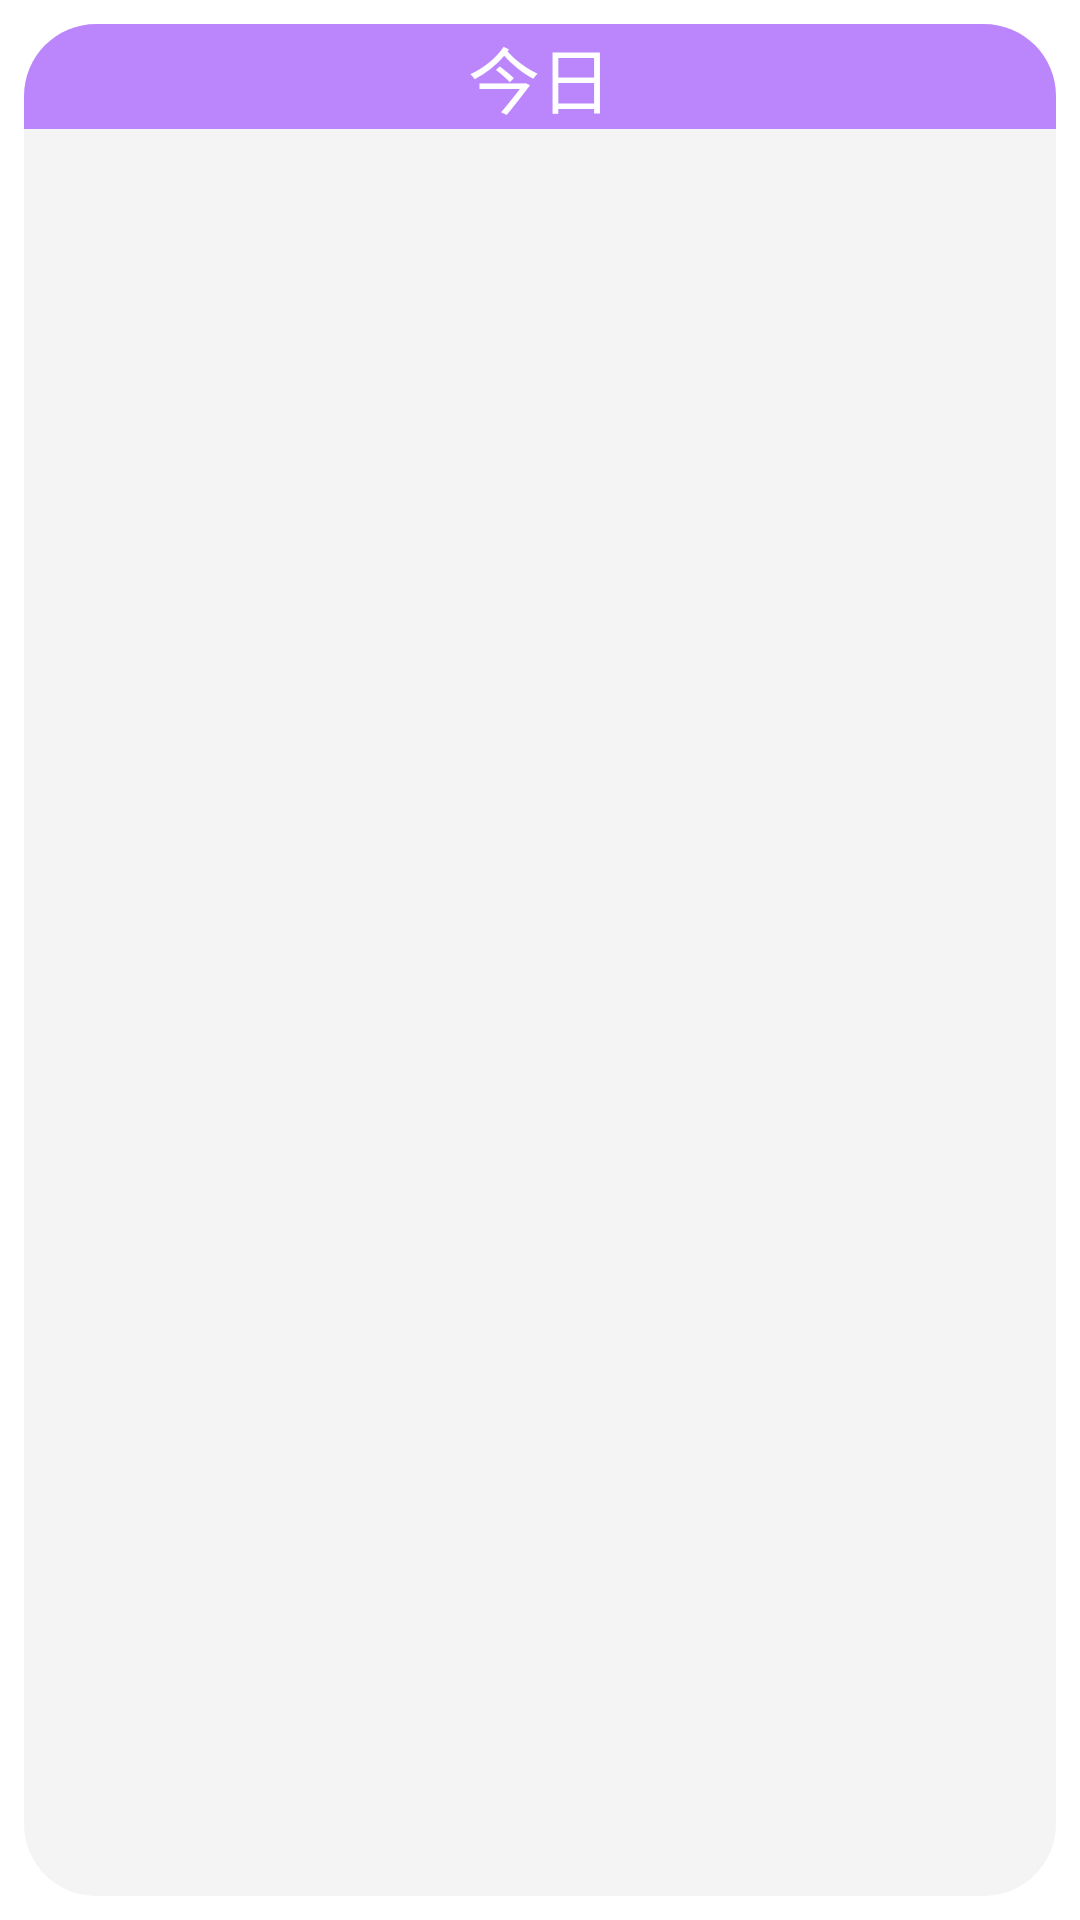

Write the Android layout XML for this screen, with the resource values it uses.
<!-- AndroidManifest.xml: application theme Theme.Animate -->
<!-- res/layout/widget.xml -->
<?xml version="1.0" encoding="utf-8"?>
<LinearLayout xmlns:android="http://schemas.android.com/apk/res/android"
    android:layout_width="match_parent"
    android:layout_height="match_parent"
    android:background="@drawable/radius"
    android:orientation="vertical"
    android:padding="8dp">

    <TextView
        android:id="@+id/tv_widget"
        android:layout_width="match_parent"
        android:layout_height="wrap_content"
        android:background="@drawable/radius_top"
        android:gravity="center"
        android:text="@string/today"
        android:textColor="@color/today_item_tv_already_seen"
        android:textSize="24sp" />

    <ListView
        android:id="@+id/lv_widget"
        android:layout_width="match_parent"
        android:layout_height="match_parent"
        android:background="@drawable/radius_bottom"
        android:divider="@null" />

</LinearLayout>
<!-- resources referenced by this layout -->
<resources>
  <color name="today_item_tv_already_seen">@color/white</color>
  <!-- drawable radius (drawable) -->
  <?xml version="1.0" encoding="utf-8"?>
  <shape xmlns:android="http://schemas.android.com/apk/res/android"
      android:shape="rectangle">
  
      <corners
          android:bottomLeftRadius="@dimen/bottomLeft"
          android:bottomRightRadius="@dimen/bottomRight"
          android:topLeftRadius="@dimen/topLeft"
          android:topRightRadius="@dimen/topRight" />
      <solid android:color="@color/white" />
  </shape>
  <!-- drawable radius_bottom (drawable) -->
  <?xml version="1.0" encoding="utf-8"?>
  <shape xmlns:android="http://schemas.android.com/apk/res/android"
      android:shape="rectangle">
  
      <corners
          android:bottomLeftRadius="@dimen/bottomLeft"
          android:bottomRightRadius="@dimen/bottomRight" />
      <solid android:color="@color/grey700" />
  </shape>
  <!-- drawable radius_top (drawable) -->
  <?xml version="1.0" encoding="utf-8"?>
  <shape xmlns:android="http://schemas.android.com/apk/res/android"
      android:shape="rectangle">
  
      <corners
          android:topLeftRadius="@dimen/topLeft"
          android:topRightRadius="@dimen/topRight" />
      <solid android:color="@color/widget_title_bg" />
  </shape>
  <string name="today">今日</string>
  <style name="Theme.Animate" parent="Theme.MaterialComponents.DayNight.DarkActionBar">
          
          <item name="colorPrimary">@color/purple_500</item>
          <item name="colorPrimaryVariant">@color/purple_700</item>
          <item name="colorOnPrimary">@color/white</item>
          
          <item name="colorSecondary">@color/teal_200</item>
          <item name="colorSecondaryVariant">@color/teal_700</item>
          <item name="colorOnSecondary">@color/black</item>
          
          <item name="android:statusBarColor" tools:targetApi="l">?attr/colorPrimaryVariant</item>
          
          <item name="windowActionBar">false</item>
          <item name="windowNoTitle">true</item>
      </style>
  <color name="white">#FFFFFFFF</color>
  <dimen name="bottomLeft">@dimen/radius</dimen>
  <dimen name="bottomRight">@dimen/radius</dimen>
  <dimen name="topLeft">@dimen/radius</dimen>
  <dimen name="topRight">@dimen/radius</dimen>
  <color name="grey700">#10545454</color>
  <color name="widget_title_bg">@color/purple_200</color>
  <color name="purple_500">#FF6200EE</color>
  <color name="purple_700">#FF3700B3</color>
  <color name="teal_200">#FF03DAC5</color>
  <color name="teal_700">#FF018786</color>
  <color name="black">#FF000000</color>
  <dimen name="radius">24dp</dimen>
  <color name="purple_200">#FFBB86FC</color>
</resources>
